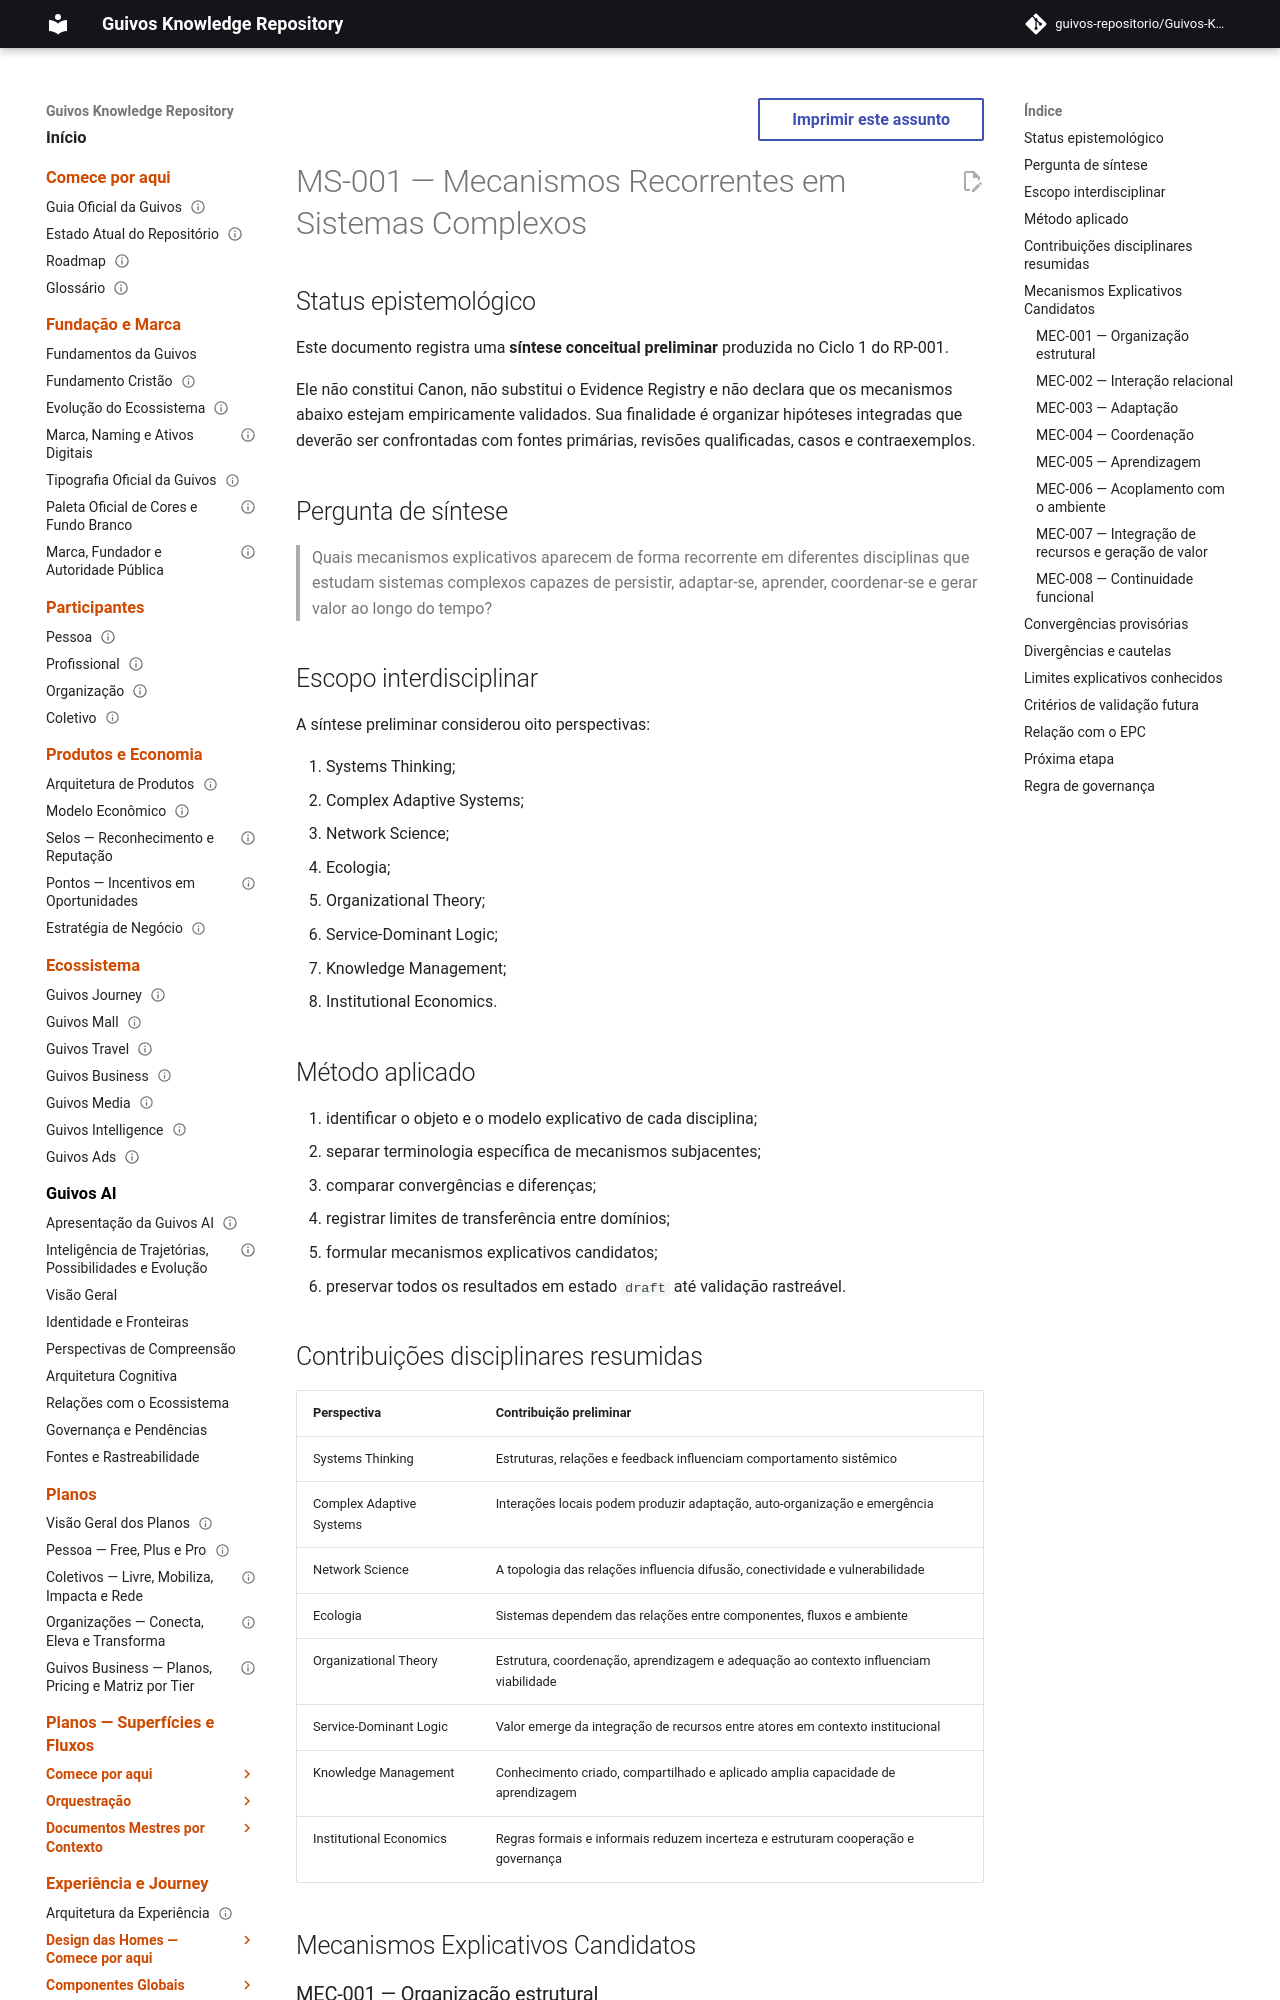

repository: guivos-repositorio/Guivos-Knowledge-Repository · page: research/RP-001/MS-001/index.html · generator: mkdocs

---
id: MS-001
title: Meta-Síntese 001 — Mecanismos Recorrentes em Sistemas Complexos
status: draft
version: 0.1.0
owner: Guivos Research
last_updated: 2026-06-30
---

# MS-001 — Mecanismos Recorrentes em Sistemas Complexos

## Status epistemológico

Este documento registra uma **síntese conceitual preliminar** produzida no Ciclo 1 do RP-001.

Ele não constitui Canon, não substitui o Evidence Registry e não declara que os mecanismos abaixo estejam empiricamente validados. Sua finalidade é organizar hipóteses integradas que deverão ser confrontadas com fontes primárias, revisões qualificadas, casos e contraexemplos.

## Pergunta de síntese

> Quais mecanismos explicativos aparecem de forma recorrente em diferentes disciplinas que estudam sistemas complexos capazes de persistir, adaptar-se, aprender, coordenar-se e gerar valor ao longo do tempo?

## Escopo interdisciplinar

A síntese preliminar considerou oito perspectivas:

1. Systems Thinking;
2. Complex Adaptive Systems;
3. Network Science;
4. Ecologia;
5. Organizational Theory;
6. Service-Dominant Logic;
7. Knowledge Management;
8. Institutional Economics.

## Método aplicado

1. identificar o objeto e o modelo explicativo de cada disciplina;
2. separar terminologia específica de mecanismos subjacentes;
3. comparar convergências e diferenças;
4. registrar limites de transferência entre domínios;
5. formular mecanismos explicativos candidatos;
6. preservar todos os resultados em estado `draft` até validação rastreável.
